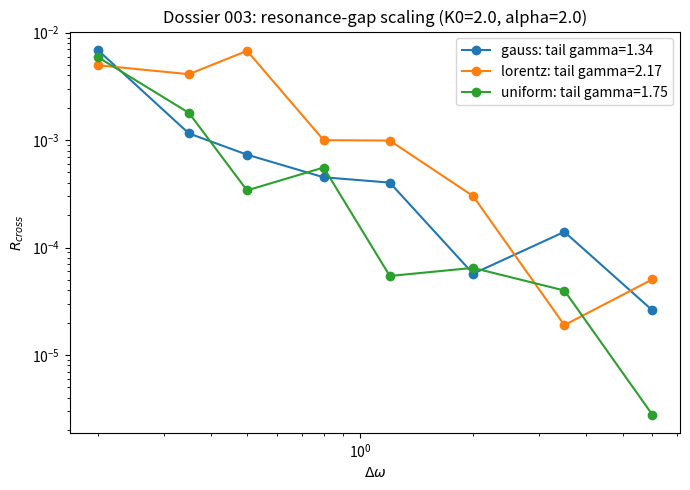

Write the Python code that produced this figure.
"""DOSSIER_003 adjudication: Is the resonance-gap exponent gamma ~ 1.38 universal
across frequency-distribution topologies (Gaussian vs Lorentzian vs Uniform)?

Theory prior (Adler equation): for a single pair of oscillators with frequency
gap Dw below the locking threshold K_eff, the relative phase drifts; the
period-averaged cross-correlation is
    <e^{i phi}> = (Dw - sqrt(Dw^2 - K^2)) / K  ~=  K / (2 Dw)   for Dw >> K
=>  R_cross ~ K0 R^alpha / (2 Dw)  =>  gamma -> 1 asymptotically, UNIVERSAL,
independent of the global frequency-distribution shape (the topology enters
only through K_eff and R0 prefactors). gamma=1.38 measured at moderate Dw is
plausibly a finite-Dw crossover, not a universal exponent.

Protocol: two clusters (fast omegas +Dw/2, slow omegas -Dw/2), N=100 each,
feedback K_eff = K0*R^alpha, alpha=2. Measure R_cross = |<e^{i(theta_f - theta_s)}>|
by splitting the order parameter: R_cross = |R_f e^{-i psi_f} - R_s e^{-i psi_s}| /2
... simpler: R_cross = |<e^{i theta}>_f * conj(<e^{i theta}>_s)| / (R_f R_s) -> 1 if
both locked; if drifting, use |<e^{i(theta_f - theta_s)}>| computed directly.
Sweep Dw, fit log-log slope on the tail (Dw/K0 in [3, 30]).
"""
import numpy as np
import matplotlib
matplotlib.use("Agg")
import matplotlib.pyplot as plt

rng = np.random.default_rng(7)
K0, alpha, dt, T = 2.0, 2.0, 0.05, 400.0
Nf = Ns = 100
sigma_n = 0.02

def sim_cluster_gap(Dw, topo, K0=K0, alpha=alpha, T=T, seed=0):
    r = np.random.default_rng(seed)
    if topo == "gauss":
        wf = r.normal(+Dw/2, 0.1, Nf); ws = r.normal(-Dw/2, 0.1, Ns)
    elif topo == "lorentz":
        wf = Dw/2 + r.standard_cauchy(Nf)*0.1; ws = -Dw/2 + r.standard_cauchy(Ns)*0.1
    else:
        wf = r.uniform(+Dw/2-0.1, +Dw/2+0.1, Nf); ws = r.uniform(-Dw/2-0.1, -Dw/2+0.1, Ns)
    th = r.uniform(0, 2*np.pi, Nf+Ns)
    w = np.concatenate([wf, ws])
    steps = int(T/dt); acc = 0.0 + 0.0j
    n_acc = 0
    fi = r.choice(Nf, 25, replace=False); sj = r.choice(Ns, 25, replace=False)
    for s in range(steps):
        z = np.exp(1j*th).mean()
        Keff = K0 * max(abs(z), 1e-3)**alpha
        dth = w + Keff*np.imag(np.exp(-1j*th)*z) + sigma_n*r.standard_normal(Nf+Ns)
        th = (th + dt*dth) % (2*np.pi)
        if s > steps*0.5 and s % 2 == 0:
            acc += np.exp(1j*(th[:Nf][fi, None] - th[Nf:][None, sj])).mean()
            n_acc += 1
    return float(np.abs(acc / n_acc))

topos = ["gauss", "lorentz", "uniform"]
Dws = np.array([0.2, 0.35, 0.5, 0.8, 1.2, 2.0, 3.5, 6.0])
res = {t: [] for t in topos}
for t in topos:
    for i, Dw in enumerate(Dws):
        res[t].append(sim_cluster_gap(Dw, t, seed=i))
    res[t] = np.array(res[t])
    print(t, np.round(res[t], 3))

# tail fit on last 4 points (Dw >= 1.2, i.e. Dw/K_eff from ~1.5 to ~7)
mask = Dws >= 1.2
fig, ax = plt.subplots(figsize=(7, 5))
gammas = {}
for t in topos:
    g, c = np.polyfit(np.log(Dws[mask]), np.log(res[t][mask]), 1)
    gammas[t] = -g
    ax.loglog(Dws, res[t], 'o-', label=f"{t}: tail gamma={-g:.2f}")
ax.set_xlabel(r'$\Delta\omega$'); ax.set_ylabel(r'$R_{cross}$')
ax.set_title(f'Dossier 003: resonance-gap scaling (K0={K0}, alpha={alpha})')
ax.legend(); fig.tight_layout()
fig.savefig("dossier003_gamma_topology.png", dpi=120)
print("FITTED TAIL GAMMAS:", {k: round(v, 3) for k, v in gammas.items()})
print("Saved dossier003_gamma_topology.png")
